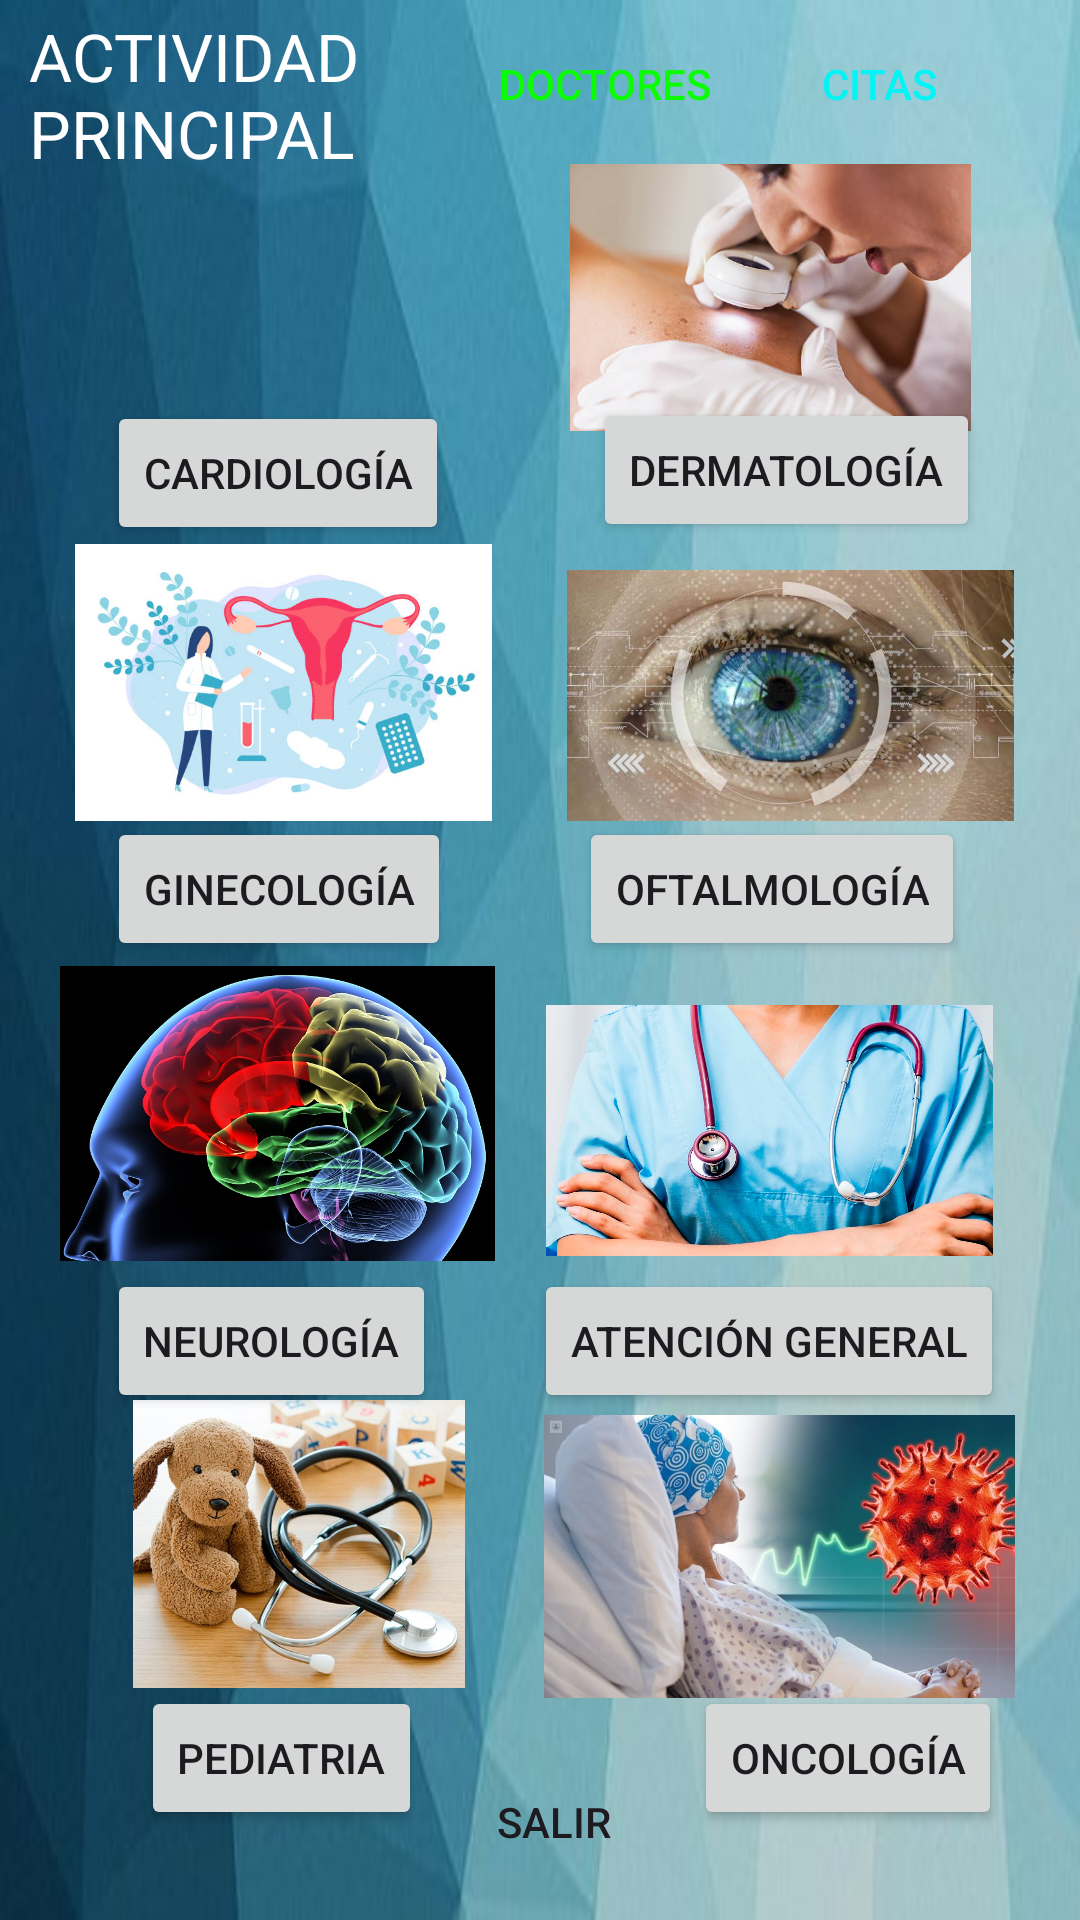

Reconstruct the res/layout file that produces this screen, plus the resources it refers to.
<!-- AndroidManifest.xml: application theme Theme.DBPAndroidFinal -->
<!-- res/layout/activity_home.xml -->
<?xml version="1.0" encoding="utf-8"?>
<androidx.constraintlayout.widget.ConstraintLayout xmlns:android="http://schemas.android.com/apk/res/android"
    xmlns:app="http://schemas.android.com/apk/res-auto"
    xmlns:tools="http://schemas.android.com/tools"
    android:layout_width="match_parent"
    android:layout_height="match_parent"
    android:background="@drawable/fondo_app">

    <Button
        android:id="@+id/btnOnco"
        android:layout_width="wrap_content"
        android:layout_height="wrap_content"
        android:layout_marginStart="20dp"
        android:layout_marginTop="20dp"
        android:layout_marginEnd="20dp"
        android:layout_marginBottom="20dp"
        android:text="Oncología"
        app:layout_constraintBottom_toBottomOf="parent"
        app:layout_constraintEnd_toEndOf="parent"
        app:layout_constraintHorizontal_bias="0.972"
        app:layout_constraintStart_toStartOf="parent"
        app:layout_constraintTop_toTopOf="parent"
        app:layout_constraintVertical_bias="0.982" />

    <Button
        android:id="@+id/btnPediatria"
        android:layout_width="wrap_content"
        android:layout_height="wrap_content"
        android:layout_marginStart="47dp"
        android:layout_marginTop="20dp"
        android:layout_marginEnd="20dp"
        android:layout_marginBottom="20dp"
        android:text="Pediatria"
        app:layout_constraintBottom_toBottomOf="parent"
        app:layout_constraintEnd_toEndOf="parent"
        app:layout_constraintHorizontal_bias="0.0"
        app:layout_constraintStart_toStartOf="parent"
        app:layout_constraintTop_toTopOf="parent"
        app:layout_constraintVertical_bias="0.982" />

    <Button
        android:id="@+id/btnGeneral"
        android:layout_width="wrap_content"
        android:layout_height="wrap_content"
        android:layout_marginStart="20dp"
        android:layout_marginTop="20dp"
        android:layout_marginEnd="20dp"
        android:layout_marginBottom="20dp"
        android:text="Atención General"
        app:layout_constraintBottom_toBottomOf="parent"
        app:layout_constraintEnd_toEndOf="parent"
        app:layout_constraintHorizontal_bias="0.967"
        app:layout_constraintStart_toStartOf="parent"
        app:layout_constraintTop_toTopOf="parent"
        app:layout_constraintVertical_bias="0.73" />

    <Button
        android:id="@+id/btnNeuro"
        android:layout_width="wrap_content"
        android:layout_height="wrap_content"
        android:layout_marginStart="20dp"
        android:layout_marginTop="20dp"
        android:layout_marginEnd="20dp"
        android:layout_marginBottom="20dp"
        android:text="Neurología"
        app:layout_constraintBottom_toBottomOf="parent"
        app:layout_constraintEnd_toEndOf="parent"
        app:layout_constraintHorizontal_bias="0.075"
        app:layout_constraintStart_toStartOf="parent"
        app:layout_constraintTop_toTopOf="parent"
        app:layout_constraintVertical_bias="0.73" />

    <Button
        android:id="@+id/btnOftal"
        android:layout_width="wrap_content"
        android:layout_height="wrap_content"
        android:layout_marginStart="20dp"
        android:layout_marginTop="20dp"
        android:layout_marginEnd="20dp"
        android:layout_marginBottom="20dp"
        android:text="Oftalmología"
        app:layout_constraintBottom_toBottomOf="parent"
        app:layout_constraintEnd_toEndOf="parent"
        app:layout_constraintHorizontal_bias="0.904"
        app:layout_constraintStart_toStartOf="parent"
        app:layout_constraintTop_toTopOf="parent"
        app:layout_constraintVertical_bias="0.457" />

    <Button
        android:id="@+id/btnGine"
        android:layout_width="wrap_content"
        android:layout_height="wrap_content"
        android:layout_marginStart="20dp"
        android:layout_marginTop="20dp"
        android:layout_marginEnd="20dp"
        android:layout_marginBottom="20dp"
        android:text="Ginecología"
        app:layout_constraintBottom_toBottomOf="parent"
        app:layout_constraintEnd_toEndOf="parent"
        app:layout_constraintHorizontal_bias="0.076"
        app:layout_constraintStart_toStartOf="parent"
        app:layout_constraintTop_toTopOf="parent"
        app:layout_constraintVertical_bias="0.457" />

    <Button
        android:id="@+id/btnDerma"
        android:layout_width="wrap_content"
        android:layout_height="wrap_content"
        android:text="Dermatología"
        app:layout_constraintBottom_toBottomOf="parent"
        app:layout_constraintEnd_toEndOf="parent"
        app:layout_constraintHorizontal_bias="0.855"
        app:layout_constraintStart_toStartOf="parent"
        app:layout_constraintTop_toTopOf="parent"
        app:layout_constraintVertical_bias="0.224" />

    <Button
        android:id="@+id/btnCardio"
        android:layout_width="wrap_content"
        android:layout_height="wrap_content"
        android:layout_marginStart="20dp"
        android:layout_marginTop="20dp"
        android:layout_marginEnd="20dp"
        android:layout_marginBottom="20dp"
        android:text="Cardiología"
        app:layout_constraintBottom_toBottomOf="parent"
        app:layout_constraintEnd_toEndOf="parent"
        app:layout_constraintHorizontal_bias="0.076"
        app:layout_constraintStart_toStartOf="parent"
        app:layout_constraintTop_toTopOf="parent"
        app:layout_constraintVertical_bias="0.206" />

    <TextView
        android:id="@+id/textView4"
        android:layout_width="141dp"
        android:layout_height="57dp"
        android:text="ACTIVIDAD PRINCIPAL"
        android:textAppearance="@style/TextAppearance.AppCompat.Large"
        android:textColor="#FFFFFF"
        app:layout_constraintBottom_toBottomOf="parent"
        app:layout_constraintEnd_toEndOf="parent"
        app:layout_constraintHorizontal_bias="0.044"
        app:layout_constraintStart_toStartOf="parent"
        app:layout_constraintTop_toTopOf="parent"
        app:layout_constraintVertical_bias="0.007" />

    <ImageView
        android:id="@+id/imageView2"
        android:layout_width="131dp"
        android:layout_height="89dp"
        app:layout_constraintBottom_toBottomOf="parent"
        app:layout_constraintEnd_toEndOf="parent"
        app:layout_constraintHorizontal_bias="0.139"
        app:layout_constraintStart_toStartOf="parent"
        app:layout_constraintTop_toTopOf="parent"
        app:layout_constraintVertical_bias="0.099"
        app:srcCompat="@drawable/whatsapp_image_2023_06_19_at_08_25_37" />

    <ImageView
        android:id="@+id/imageView3"
        android:layout_width="181dp"
        android:layout_height="89dp"
        app:layout_constraintBottom_toBottomOf="parent"
        app:layout_constraintEnd_toEndOf="parent"
        app:layout_constraintHorizontal_bias="0.93"
        app:layout_constraintStart_toStartOf="parent"
        app:layout_constraintTop_toTopOf="parent"
        app:layout_constraintVertical_bias="0.099"
        app:srcCompat="@drawable/whatsapp_image_2023_06_19_at_08_25_37__1_" />

    <ImageView
        android:id="@+id/imageView4"
        android:layout_width="139dp"
        android:layout_height="95dp"
        app:layout_constraintBottom_toBottomOf="parent"
        app:layout_constraintEnd_toEndOf="parent"
        app:layout_constraintHorizontal_bias="0.113"
        app:layout_constraintStart_toStartOf="parent"
        app:layout_constraintTop_toTopOf="parent"
        app:layout_constraintVertical_bias="0.33"
        app:srcCompat="@drawable/whatsapp_image_2023_06_19_at_08_25_37__3_" />

    <ImageView
        android:id="@+id/imageView5"
        android:layout_width="149dp"
        android:layout_height="105dp"
        app:layout_constraintBottom_toBottomOf="parent"
        app:layout_constraintEnd_toEndOf="parent"
        app:layout_constraintHorizontal_bias="0.896"
        app:layout_constraintStart_toStartOf="parent"
        app:layout_constraintTop_toTopOf="parent"
        app:layout_constraintVertical_bias="0.335"
        app:srcCompat="@drawable/whatsapp_image_2023_06_19_at_08_25_38" />

    <ImageView
        android:id="@+id/imageView6"
        android:layout_width="145dp"
        android:layout_height="101dp"
        app:layout_constraintBottom_toBottomOf="parent"
        app:layout_constraintEnd_toEndOf="parent"
        app:layout_constraintHorizontal_bias="0.093"
        app:layout_constraintStart_toStartOf="parent"
        app:layout_constraintTop_toTopOf="parent"
        app:layout_constraintVertical_bias="0.595"
        app:srcCompat="@drawable/whatsapp_image_2023_06_19_at_08_25_38__1_" />

    <ImageView
        android:id="@+id/imageView7"
        android:layout_width="149dp"
        android:layout_height="115dp"
        app:layout_constraintBottom_toBottomOf="parent"
        app:layout_constraintEnd_toEndOf="parent"
        app:layout_constraintHorizontal_bias="0.862"
        app:layout_constraintStart_toStartOf="parent"
        app:layout_constraintTop_toTopOf="parent"
        app:layout_constraintVertical_bias="0.608"
        app:srcCompat="@drawable/whatsapp_image_2023_06_19_at_08_25_38__2_" />

    <ImageView
        android:id="@+id/imageView8"
        android:layout_width="160dp"
        android:layout_height="96dp"
        app:layout_constraintBottom_toBottomOf="parent"
        app:layout_constraintEnd_toEndOf="parent"
        app:layout_constraintHorizontal_bias="0.099"
        app:layout_constraintStart_toStartOf="parent"
        app:layout_constraintTop_toTopOf="parent"
        app:layout_constraintVertical_bias="0.858"
        app:srcCompat="@drawable/whatsapp_image_2023_06_19_at_08_25_39" />

    <ImageView
        android:id="@+id/imageView9"
        android:layout_width="157dp"
        android:layout_height="107dp"
        app:layout_constraintBottom_toBottomOf="parent"
        app:layout_constraintEnd_toEndOf="parent"
        app:layout_constraintHorizontal_bias="0.893"
        app:layout_constraintStart_toStartOf="parent"
        app:layout_constraintTop_toTopOf="parent"
        app:layout_constraintVertical_bias="0.873"
        app:srcCompat="@drawable/whatsapp_image_2023_06_19_at_08_25_39__1_" />

    <Button
        android:id="@+id/btngoLogin"
        android:layout_width="109dp"
        android:layout_height="59dp"
        android:text="Salir"
        app:layout_constraintBottom_toBottomOf="parent"
        app:layout_constraintEnd_toEndOf="parent"
        app:layout_constraintHorizontal_bias="0.519"
        app:layout_constraintStart_toStartOf="parent"
        app:layout_constraintTop_toTopOf="parent"
        app:layout_constraintVertical_bias="0.994"
        android:background="@android:color/transparent"/>

    <Button
        android:id="@+id/btnDoctores"
        android:layout_width="wrap_content"
        android:layout_height="wrap_content"
        android:background="@android:color/transparent"
        android:text="Doctores"
        android:textColor="#0BFD03"
        app:layout_constraintBottom_toBottomOf="parent"
        app:layout_constraintEnd_toEndOf="parent"
        app:layout_constraintHorizontal_bias="0.578"
        app:layout_constraintStart_toStartOf="parent"
        app:layout_constraintTop_toTopOf="parent"
        app:layout_constraintVertical_bias="0.007" />

    <Button
        android:id="@+id/btnCitas"
        android:layout_width="wrap_content"
        android:layout_height="wrap_content"
        android:background="@android:color/transparent"
        android:text="Citas"
        android:textColor="#03F4F4"
        app:layout_constraintBottom_toBottomOf="parent"
        app:layout_constraintEnd_toEndOf="parent"
        app:layout_constraintHorizontal_bias="0.915"
        app:layout_constraintStart_toStartOf="parent"
        app:layout_constraintTop_toTopOf="parent"
        app:layout_constraintVertical_bias="0.007" />
</androidx.constraintlayout.widget.ConstraintLayout>
<!-- resources referenced by this layout -->
<resources>
  <!-- drawable fondo_app: jpeg bitmap (drawable, 15399 bytes) -->
  <!-- drawable whatsapp_image_2023_06_19_at_08_25_37__1_: jpeg bitmap (drawable, 23359 bytes) -->
  <!-- drawable whatsapp_image_2023_06_19_at_08_25_37__3_: jpeg bitmap (drawable, 27723 bytes) -->
  <!-- drawable whatsapp_image_2023_06_19_at_08_25_38: jpeg bitmap (drawable, 41750 bytes) -->
  <!-- drawable whatsapp_image_2023_06_19_at_08_25_38__1_: jpeg bitmap (drawable, 131295 bytes) -->
  <!-- drawable whatsapp_image_2023_06_19_at_08_25_38__2_: jpeg bitmap (drawable, 254381 bytes) -->
  <!-- drawable whatsapp_image_2023_06_19_at_08_25_39: jpeg bitmap (drawable, 74416 bytes) -->
  <!-- drawable whatsapp_image_2023_06_19_at_08_25_39__1_: jpeg bitmap (drawable, 69456 bytes) -->
  <style name="Theme.DBPAndroidFinal" parent="Base.Theme.DBPAndroidFinal" />
  <style name="Base.Theme.DBPAndroidFinal" parent="Theme.Material3.DayNight.NoActionBar">
          
          
      </style>
</resources>
